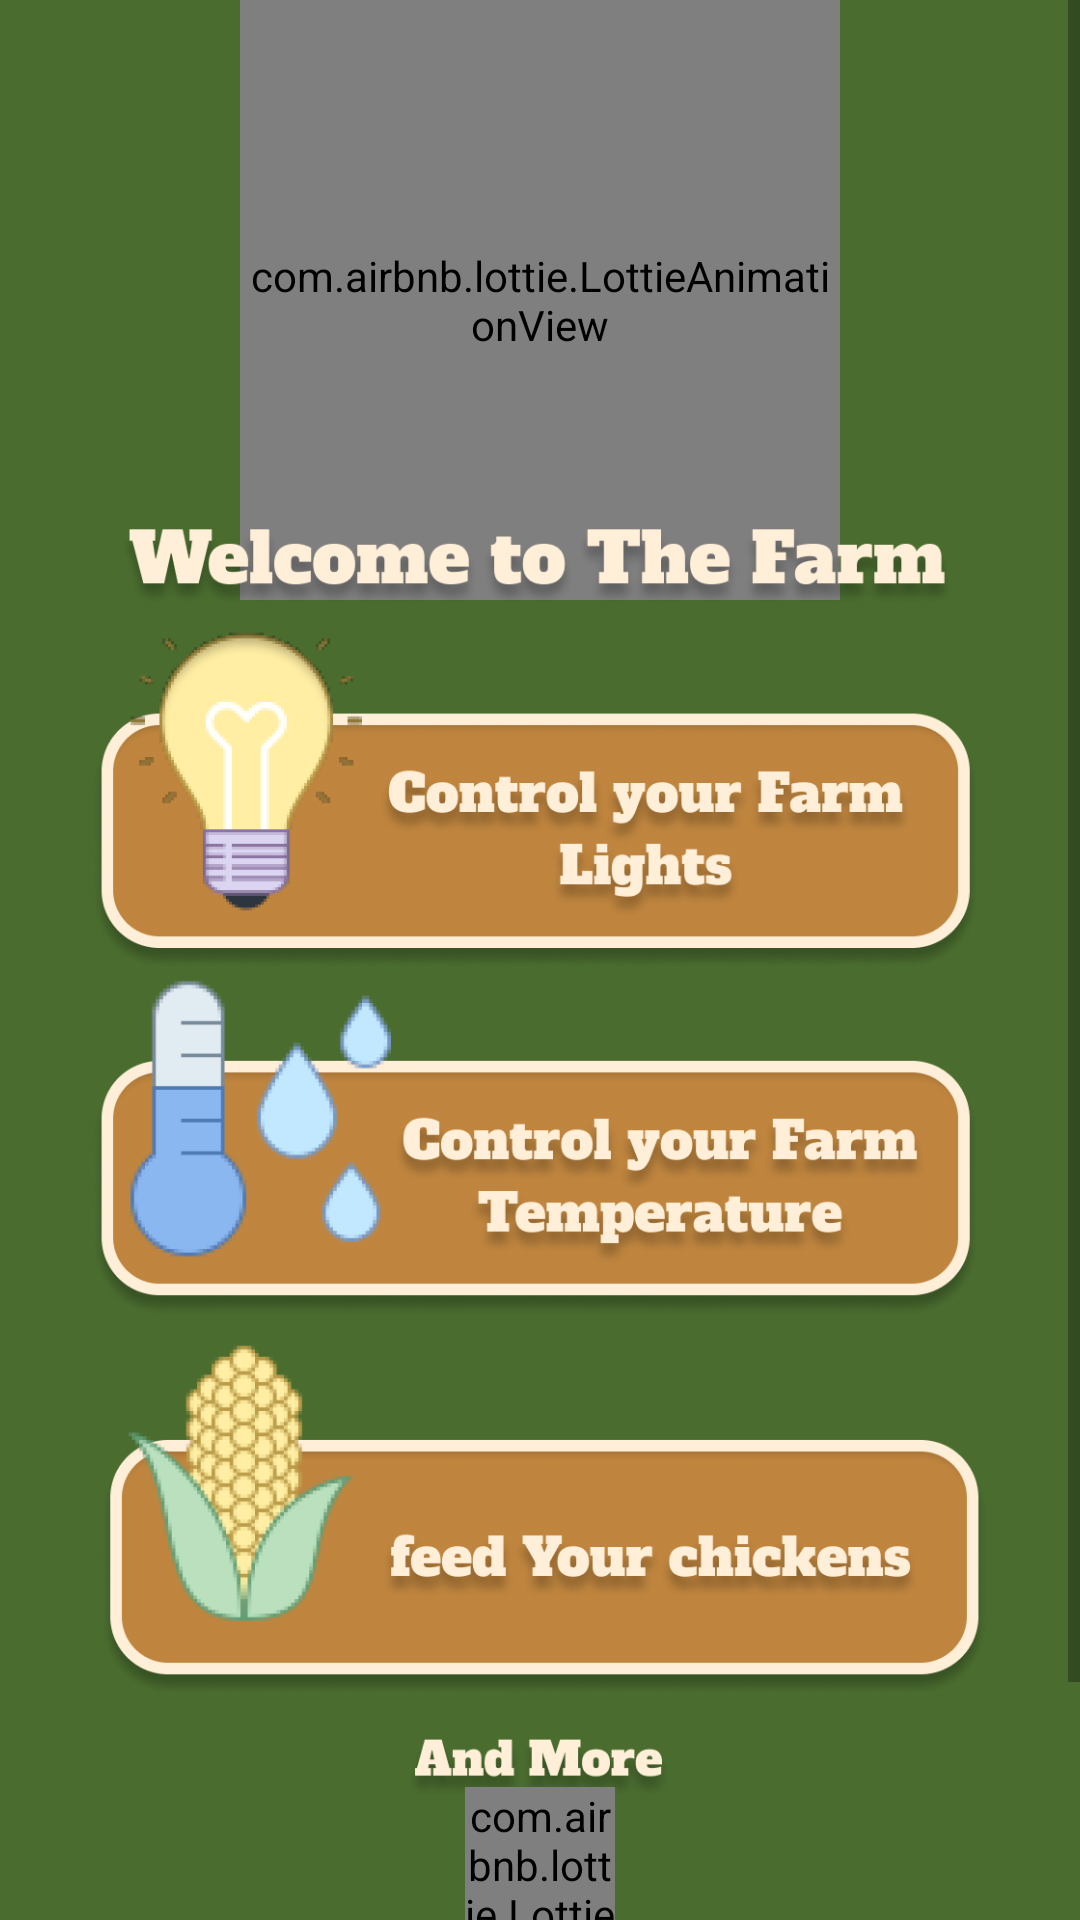

Reconstruct the res/layout file that produces this screen, plus the resources it refers to.
<!-- AndroidManifest.xml: application theme Theme.TheFarm -->
<!-- res/layout/activity_choose_to_do.xml -->
<?xml version="1.0" encoding="utf-8"?>
<LinearLayout
    xmlns:android="http://schemas.android.com/apk/res/android"
    xmlns:app="http://schemas.android.com/apk/res-auto"
    xmlns:tools="http://schemas.android.com/tools"
    android:layout_width="match_parent"
    android:layout_height="match_parent"
    android:layout_gravity="center_horizontal"
    android:gravity="center_horizontal"
    android:orientation="vertical"
    android:background="@drawable/ic_app_bg"
    tools:context=".ChooseToDoActivity">

    <ScrollView
        android:layout_width="match_parent"
        android:layout_height="wrap_content">




    <LinearLayout
        android:layout_width="match_parent"
        android:layout_height="wrap_content"
        android:orientation="vertical"
        android:layout_gravity="center_horizontal"
        android:gravity="center_horizontal">




    <com.airbnb.lottie.LottieAnimationView
        android:id="@+id/gifTextView_ic_duck"
        android:layout_width="200dp"
        android:layout_height="200dp"
        android:layout_gravity="center"
        app:lottie_rawRes="@raw/ic_sun_splash"
        app:lottie_autoPlay="true"
        app:lottie_loop="true"/>

    <ImageView
        android:id="@+id/safisoft_logo"
        android:layout_width="300dp"
        android:layout_gravity="center"
        android:layout_height="430dp"
        android:layout_marginTop="-30dp"
        android:scaleType="fitStart"
        android:src="@drawable/ic_info" />

    <com.airbnb.lottie.LottieAnimationView
        android:layout_width="50dp"
        android:layout_height="50dp"
        android:layout_gravity="center"
        android:layout_marginTop="-5dp"
        app:lottie_autoPlay="true"
        app:lottie_loop="true"
        app:lottie_rawRes="@raw/ic_down_arr" />


    <FrameLayout
        android:layout_width="300dp"
        android:layout_height="50dp"
        android:layout_marginTop="20dp"
        android:layout_marginBottom="15dp">

        <ImageButton
            android:id="@+id/btn_connect_control"
            android:layout_width="fill_parent"
            android:layout_height="fill_parent"
            android:background="@drawable/btn_eff_choose_to_do"
            android:scaleType="fitXY"></ImageButton>

        <LinearLayout
            android:layout_width="match_parent"
            android:layout_height="match_parent"
            android:clickable="false"
            android:orientation="vertical">

            <TextView
                android:layout_width="match_parent"
                android:layout_height="match_parent"
                android:layout_marginStart="20dp"
                android:layout_marginEnd="20dp"
                android:layout_marginBottom="10dp"
                android:gravity="center"
                android:text="Control your Farm"
                android:textAlignment="center"
                android:textColor="@color/white"
                android:textSize="20sp"
                android:textStyle="bold" />
        </LinearLayout>
    </FrameLayout>

    </LinearLayout>
    </ScrollView>

</LinearLayout>
<!-- resources referenced by this layout -->
<resources>
  <color name="white">#FFFFFFFF</color>
  <!-- drawable btn_eff_choose_to_do (drawable) -->
  <?xml version="1.0" encoding="utf-8"?>
  <ripple xmlns:android="http://schemas.android.com/apk/res/android" android:color="@color/white">
      <item android:drawable="@drawable/ic_btn_bg"/>
  </ripple>
  <!-- drawable ic_app_bg: png bitmap (drawable, 6219 bytes) -->
  <!-- drawable ic_info: png bitmap (drawable, 329340 bytes) -->
  <style name="Theme.TheFarm" parent="Theme.MaterialComponents.DayNight.NoActionBar">
          
          <item name="colorPrimary">@color/purple_500</item>
          <item name="colorPrimaryVariant">@color/purple_700</item>
          <item name="colorOnPrimary">@color/white</item>
          
          <item name="colorSecondary">@color/teal_200</item>
          <item name="colorSecondaryVariant">@color/teal_700</item>
          <item name="colorOnSecondary">@color/black</item>
          
          <item name="android:statusBarColor" tools:targetApi="l">?attr/colorPrimaryVariant</item>
          
      </style>
  <!-- drawable ic_btn_bg: png bitmap (drawable, 12364 bytes) -->
  <color name="purple_500">#4A6D2F</color>
  <color name="purple_700">#4A6D2F</color>
  <color name="teal_200">#FF03DAC5</color>
  <color name="teal_700">#FF018786</color>
  <color name="black">#FF000000</color>
</resources>
